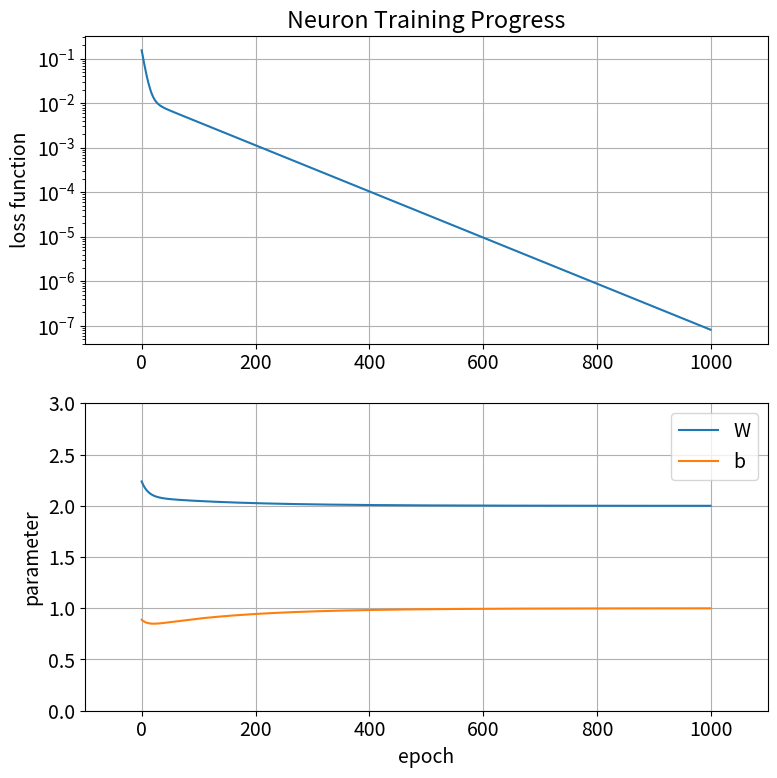

Python code for this plot:
# it's always good to...

%reset -f

import numpy as np
import matplotlib.pyplot as plt
import matplotlib
matplotlib.rcParams.update({'font.size': 14})

# Training data: y = 2x + 1

X = np.array([[0], [1], [2], [3]], dtype=float)  # inputs
y = np.array([[1], [3], [5], [7]], dtype=float)  # outputs

# Initialize weights and bias randomly

W = np.random.uniform(low=1.0, high=3.0, size=1)[0]
b = np.random.uniform(low=0.0, high=2.0, size=1)[0]

# Learning rate

lr = 0.01

# storage arrays - JB

nepochs = 1000

Wstore  = np.zeros(nepochs)
bstore  = np.zeros(nepochs)
estore  = np.zeros(nepochs)
lstore  = np.zeros(nepochs)

# Training loop

for epoch in np.arange(nepochs):

    # Forward pass
    y_pred = X * W + b

    # Compute loss (Mean Squared Error)
    loss = np.mean((y_pred - y) ** 2)

    # Compute gradients (derivatives)
    dW = np.mean(2 * X * (y_pred - y))
    db = np.mean(2 * (y_pred - y))

    # Update weights
    W -= lr * dW
    b -= lr * db

    Wstore[epoch] = W
    bstore[epoch] = b
    estore[epoch] = epoch
    lstore[epoch] = loss

    # Print progress occasionally
    if epoch % 200 == 0:
        print("Epoch: %4d Loss: %10.8f W: %10.8f b: %10.8f" % (epoch,loss,W,b) )

# Test the trained model

x_test = np.arange(-5.0,6.0,1.0)
y_test = x_test * W + b

for i in np.arange(0,len(x_test)):
    print(" input x: %7.3f     predicted y: %7.3f" % (x_test[i],y_test[i]) )

# plot learning curve

plt.figure(figsize=(8, 8))

plt.subplot(2,1,1)

plt.plot(estore,lstore)
plt.ylabel("loss function")
plt.xlim([-100.0,1100.0])
plt.yscale("log")
plt.title("Neuron Training Progress")
plt.grid()

plt.subplot(2,1,2)

plt.plot(estore,Wstore, label="W")
plt.plot(estore,bstore, label="b")
plt.xlabel("epoch")
plt.ylabel("parameter")
plt.axis([-100.0,1100.0,0.0,3.0])
plt.grid()
plt.legend()


plt.tight_layout()
plt.show()
